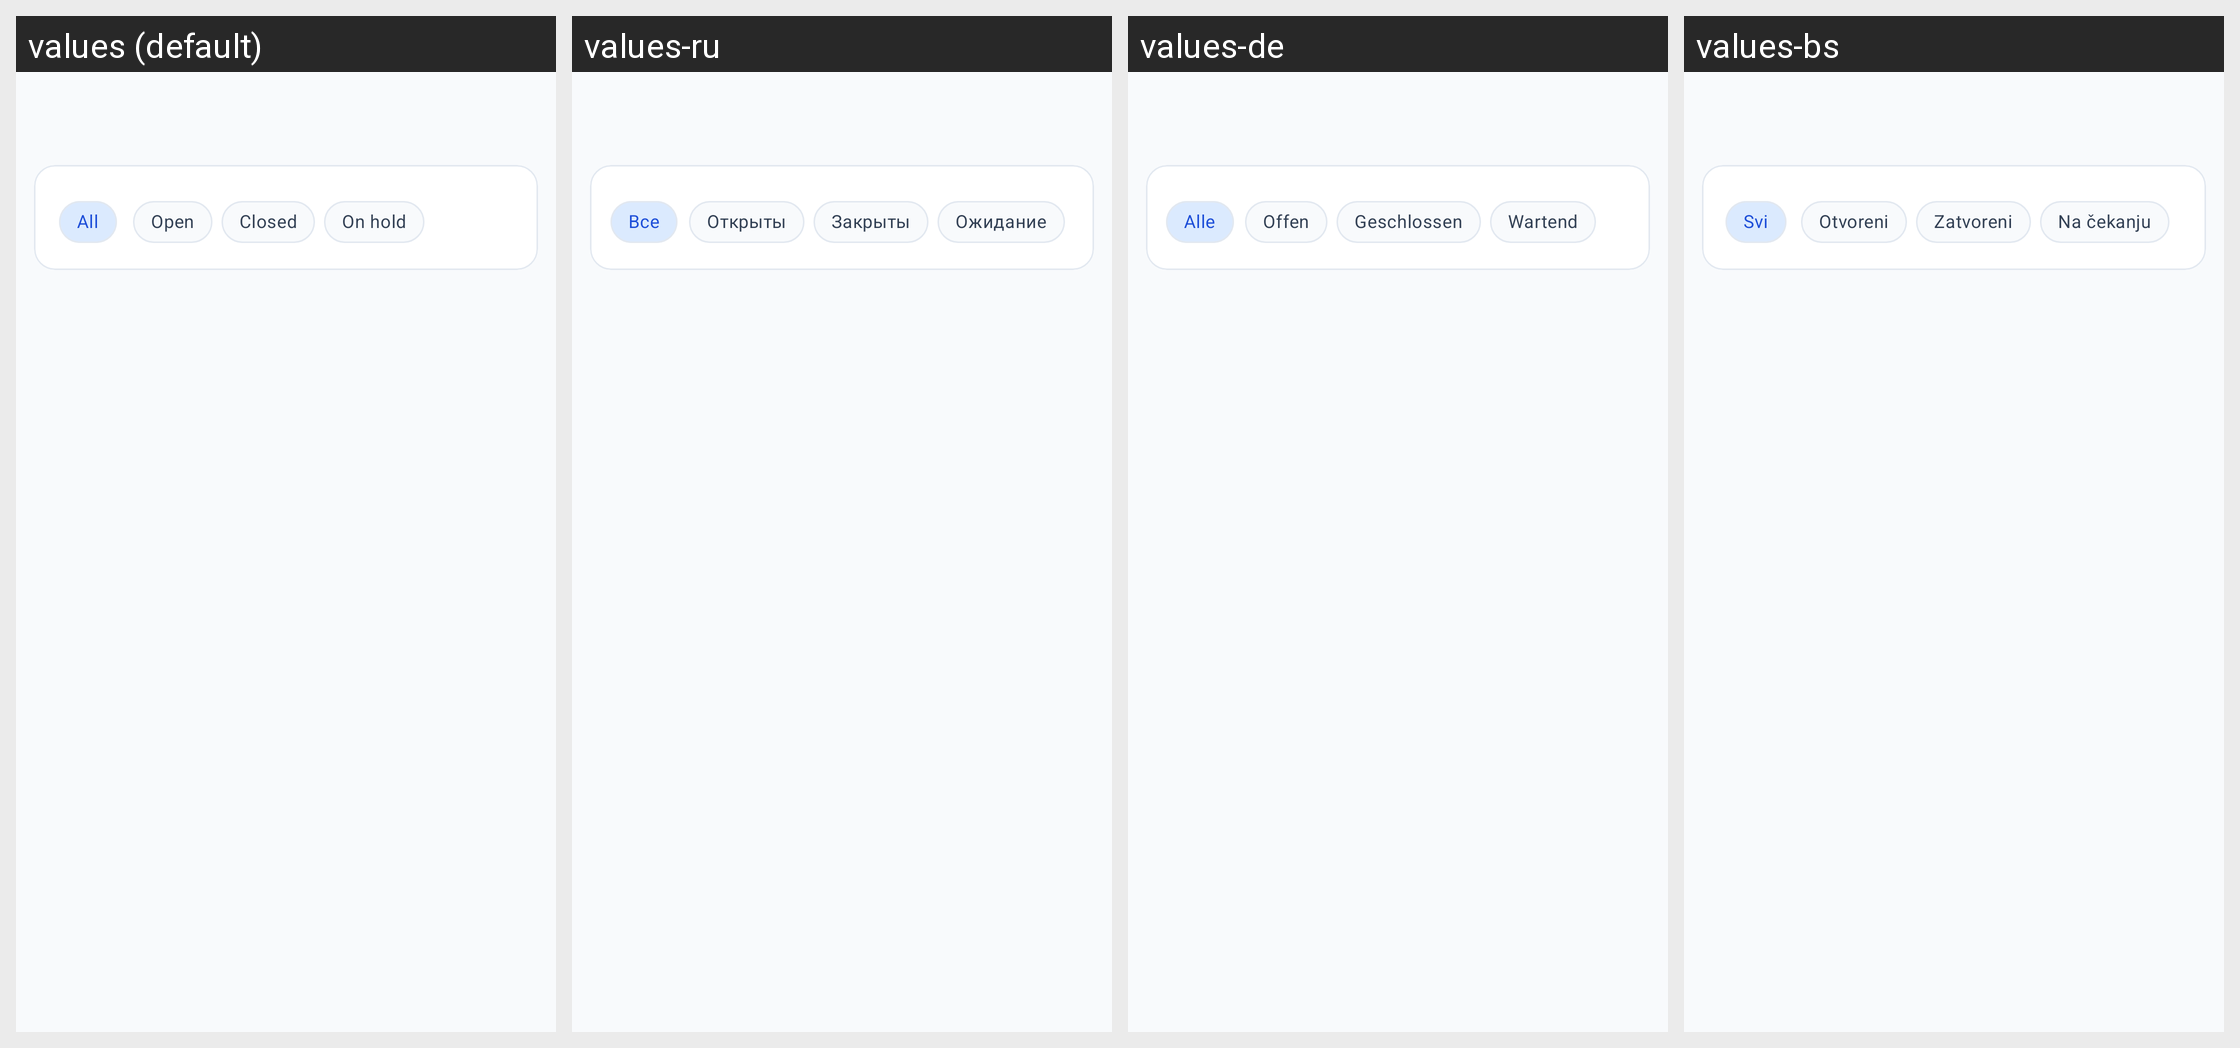

For this localized Android screen grid, give each drawn string resource with its value in every locale shown.
Android screen res/layout/fragment_lift_info.xml rendered under 4 locales, left to right: values (default), values-ru, values-de, values-bs. Device: Nexus 5 (rendered at 1080×1920; each locale shown at half size, 540×960, under a caption strip naming it); theme AppTheme.NoActionBar.
Other locales in the repository, not shown: values-sr.
Strings drawn on this screen, with the default value and each locale's value (text and hints the layout hard-codes, and strings that could not be matched under every locale, appear in the picture but are not listed):

lift_filter_all
  values: All
  values-ru: Все
  values-de: Alle
  values-bs: Svi

lift_filter_open
  values: Open
  values-ru: Открыты
  values-de: Offen
  values-bs: Otvoreni

lift_filter_closed
  values: Closed
  values-ru: Закрыты
  values-de: Geschlossen
  values-bs: Zatvoreni

lift_filter_on_hold
  values: On hold
  values-ru: Ожидание
  values-de: Wartend
  values-bs: Na čekanju
